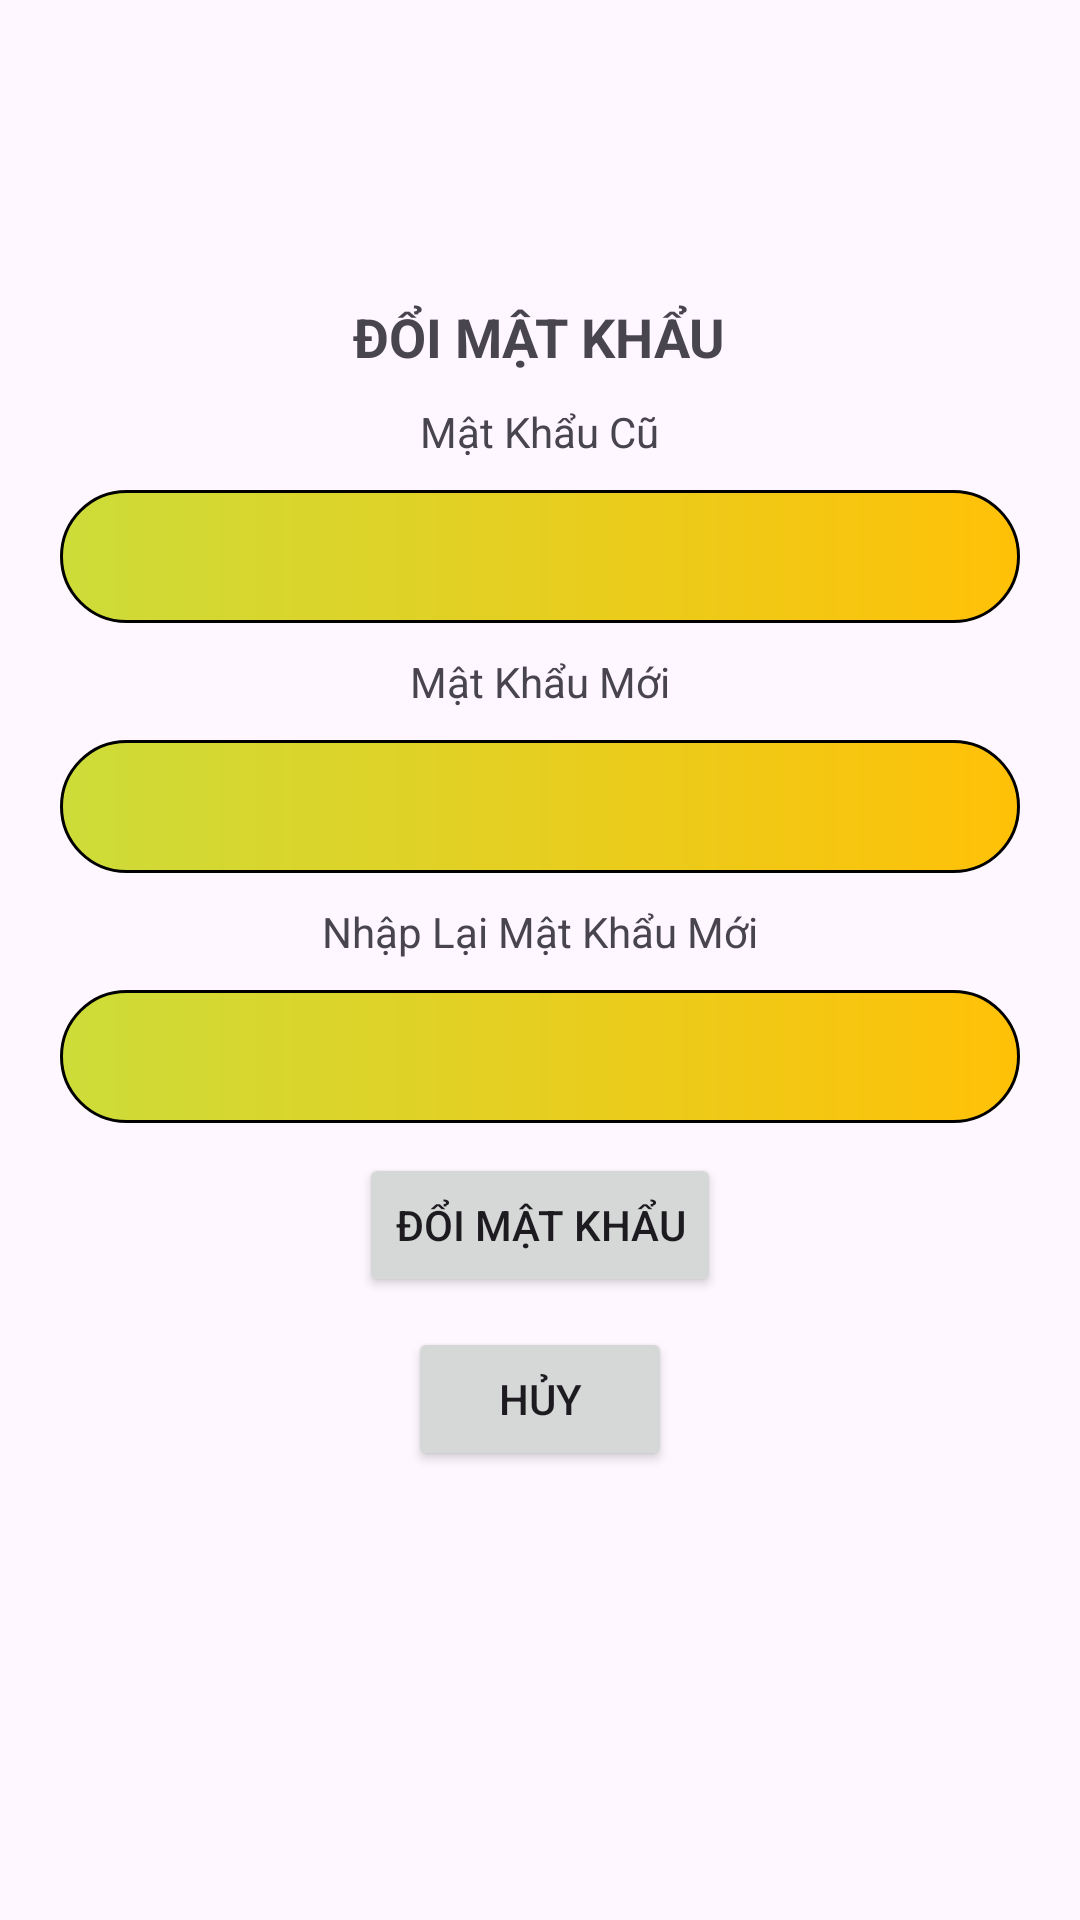

Here is an Android app screen rendered from its layout file. Give the layout XML and the strings, colors and styles it references.
<!-- AndroidManifest.xml: application theme Theme.DuAnMauVer1 -->
<!-- res/layout/fragment_change_password.xml -->
<?xml version="1.0" encoding="utf-8"?>
<FrameLayout xmlns:android="http://schemas.android.com/apk/res/android"
    xmlns:tools="http://schemas.android.com/tools"
    android:layout_width="match_parent"
    android:layout_height="match_parent"
    tools:context=".Fragment.ChangePassword">

    <LinearLayout
        android:layout_width="match_parent"
        android:layout_height="match_parent"
        android:orientation="vertical"
        android:gravity="center_horizontal"
        android:layout_marginTop="100dp"
        android:layout_marginHorizontal="20dp"
        >
        <TextView
            android:layout_width="wrap_content"
            android:layout_height="wrap_content"
            android:textSize="18dp"
            android:textStyle="bold"
            android:text="ĐỔI MẬT KHẨU" />

        <TextView
            android:layout_marginVertical="10dp"
            android:layout_width="wrap_content"
            android:layout_height="wrap_content"
            android:text="Mật Khẩu Cũ"
            />

        <EditText
            android:layout_width="match_parent"
            android:layout_height="wrap_content"
            android:id="@+id/oldPassWord"
            android:background="@drawable/custom_editext"
            android:layout_gravity="center"
            android:inputType="textPassword"
            />
        <TextView
            android:layout_marginVertical="10dp"

            android:layout_width="wrap_content"
            android:layout_height="wrap_content"
            android:text="Mật Khẩu Mới"

            />

        <EditText
            android:layout_width="match_parent"
            android:layout_height="wrap_content"
            android:id="@+id/newPassWord"
            android:background="@drawable/custom_editext"
            android:layout_gravity="center"
            android:inputType="textPassword"
            />
        <TextView
            android:layout_marginVertical="10dp"

            android:layout_width="wrap_content"
            android:layout_height="wrap_content"
            android:text="Nhập Lại Mật Khẩu Mới"
            />

        <EditText
            android:layout_width="match_parent"
            android:layout_height="wrap_content"
            android:id="@+id/repeatNewPassword"
            android:background="@drawable/custom_editext"
            android:layout_gravity="center"
            android:inputType="textPassword"
            />

        <Button
            android:layout_marginVertical="10dp"
            android:layout_width="wrap_content"
            android:layout_height="wrap_content"
            android:text="Đổi Mật Khẩu"
            android:id="@+id/btnChangePassword"
            />
        <Button
            android:layout_width="wrap_content"
            android:layout_height="wrap_content"
            android:text="Hủy"
            android:id="@+id/btnCancelChangePassword"
            />

    </LinearLayout>



</FrameLayout>
<!-- resources referenced by this layout -->
<resources>
  <!-- drawable custom_editext (drawable) -->
  <?xml version="1.0" encoding="utf-8"?>
  <shape xmlns:android="http://schemas.android.com/apk/res/android">
      <stroke android:color="@color/black"
          android:width="1dp" />
      <corners android:radius="30dp"/>
      <padding android:top="10dp"
          android:bottom="10dp"
          android:left="10dp"
          />
      <gradient
          android:startColor="#CDDC39"
          android:endColor="#FFC107"
          />
  </shape>
  <style name="Theme.DuAnMauVer1" parent="Base.Theme.DuAnMauVer1" />
  <style name="Base.Theme.DuAnMauVer1" parent="Theme.Material3.DayNight.NoActionBar">
          
          
      </style>
  <!-- not gathered from this repository: default colours our renderer supplied (Android Studio template values) -->
  <color name="black">#FF000000</color>
</resources>
